Run: headless pygame with SDL's dummy video driver; simulated clock (each Clock.tick advances the game by its frame time, no real sleeping); random seed 0; keys injected as events and as key.get_pressed() state; no mouse input.
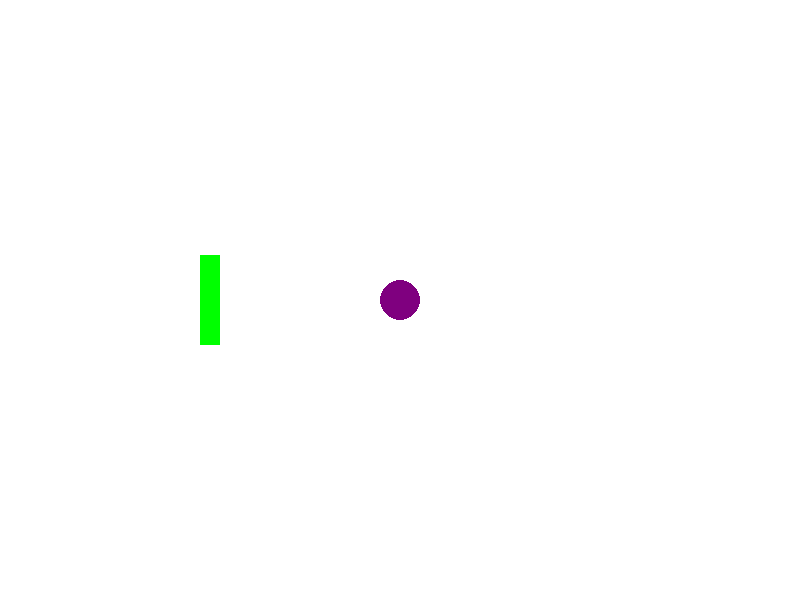
Frame 1 of 4 · flips 1–60 · no input
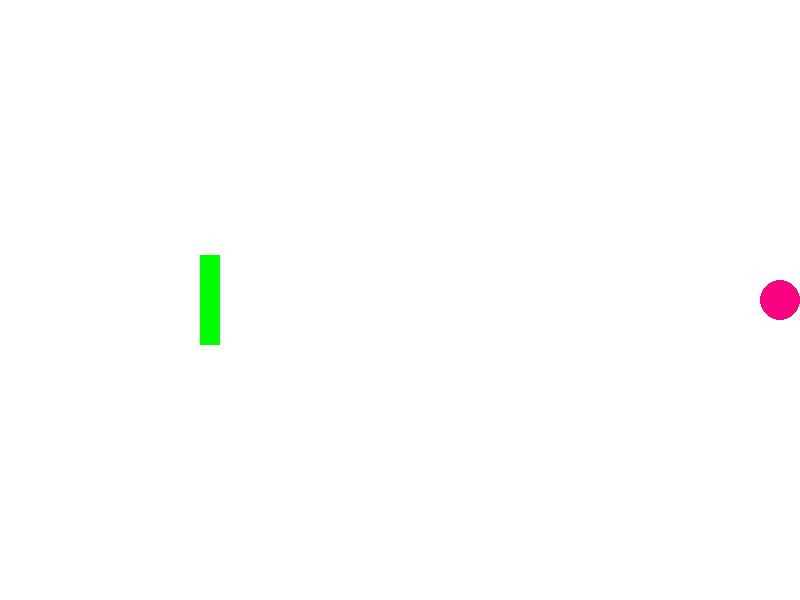
Frame 2 of 4 · flips 61–180 · tapped SPACE, RETURN · held RIGHT (→), D
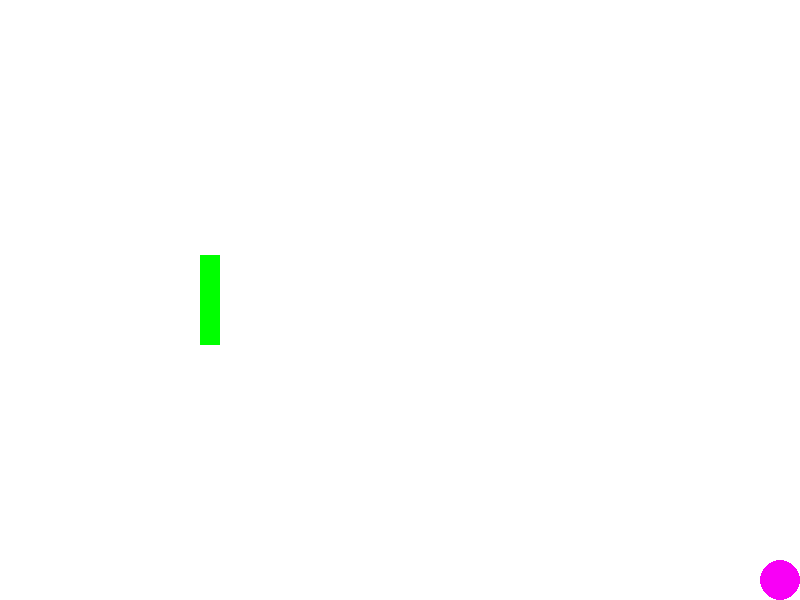
Frame 3 of 4 · flips 181–300 · held DOWN (↓), S
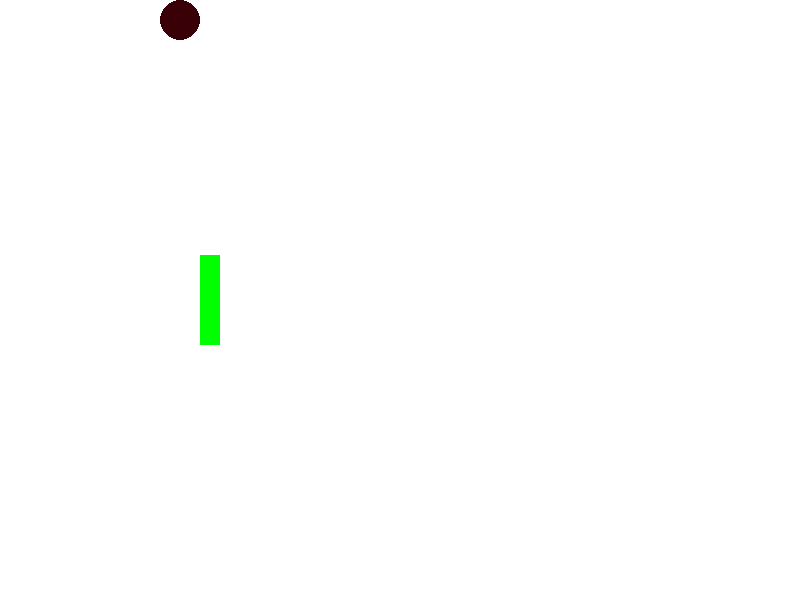
Frame 4 of 4 · flips 301–420 · held LEFT (←), A, UP (↑), W

The pygame program that drew these frames:

import pygame	#imports the pygame module

pygame.init()	#starts the game

#Limit frames to 30 frames per second
clock = pygame.time.Clock()

# Window
HEIGHT = 600
WIDTH = 800
BGCOLOR = (255, 255, 255)
RED = (255, 0, 0)
BLUE = (0, 0, 255)
win = pygame.display.set_mode((WIDTH, HEIGHT))		#sets up a window
pygame.display.set_caption("Simple Game")		#Gives the window a title
x_pos = WIDTH // 2 #sets the x position of the circle to the middle of the window
y_pos = HEIGHT // 2 #sets the y position of the circle to the middle of the window
player = pygame.Rect(x_pos - 20, y_pos - 20, 40, 40) #creates a rectangle to represent the player
game_area = win.get_rect()


# Obstacle
obstacle_width = 20
obstacle_height = 90
obstacle_x = 200
obstacle_y = HEIGHT // 2 - obstacle_height // 2  # center vertically
obstacle = pygame.Rect(obstacle_x, obstacle_y, obstacle_width, obstacle_height)
OBSTACLE_COLOR = (0, 255, 0)  # green

def get_color():
    r = int(255 * player.centerx / WIDTH)
    b = int(255 * player.centery / HEIGHT)
    return (r, 0, b)

running = True
while running:
    clock.tick(30)
    for event in pygame.event.get():
        if event.type == pygame.QUIT:
            running = False
        elif event.type == pygame.KEYDOWN:
            if event.key == pygame.K_q:
                running = False
            '''
            if event.key == pygame.K_SPACE:
                color = (RED if color == BLUE else BLUE)
            '''

    keys = pygame.key.get_pressed()
    if keys[pygame.K_LEFT] or keys[pygame.K_a]:
        player.x -= 5
    if keys[pygame.K_RIGHT] or keys[pygame.K_d]:
        player.x += 5
    if keys[pygame.K_UP] or keys[pygame.K_w]:
        player.y -= 5
    if keys[pygame.K_DOWN] or keys[pygame.K_s]:
        player.y += 5

    #Detect a collision based on the BOUNDING RECTANGLE
    if player.colliderect(obstacle):
        OBSTACLE_COLOR = (21,155,21)
    else:
        OBSTACLE_COLOR = (0, 255, 0)

 #prevents the player from moving outside the game area
    win.fill(BGCOLOR)
    player.clamp_ip(game_area) # Check to see if player is outside game area.
    pygame.draw.circle(win, get_color(), player.center, 20)
    pygame.draw.rect(win, OBSTACLE_COLOR, obstacle) 
    pygame.display.update()

pygame.quit()
